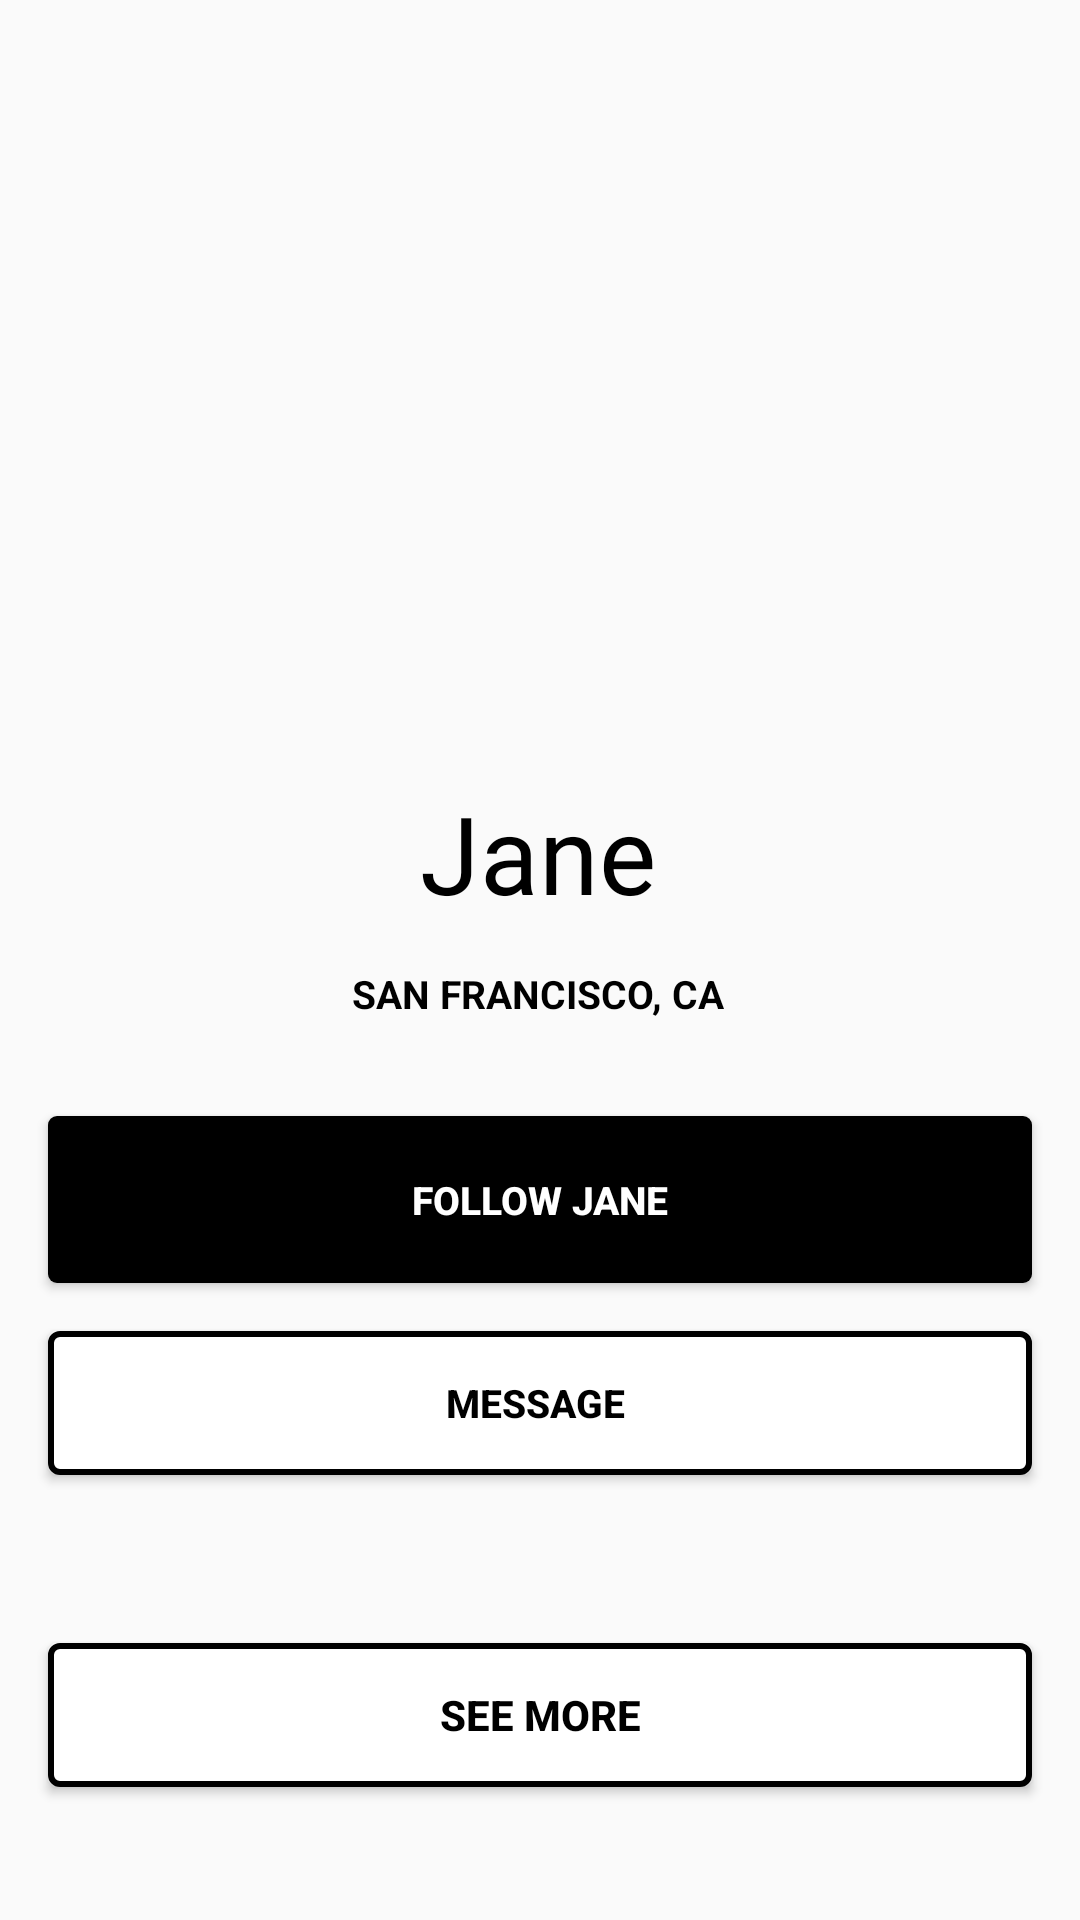

Reconstruct the res/layout file that produces this screen, plus the resources it refers to.
<!-- AndroidManifest.xml: application theme Theme.NeatRootsProject -->
<!-- res/layout/fragment_profile.xml -->
<?xml version="1.0" encoding="utf-8"?>
<androidx.constraintlayout.widget.ConstraintLayout xmlns:android="http://schemas.android.com/apk/res/android"
    xmlns:app="http://schemas.android.com/apk/res-auto"
    xmlns:tools="http://schemas.android.com/tools"
    android:id="@+id/fragment_layout_profile"
    android:layout_width="match_parent"
    android:layout_height="match_parent"
    tools:context=".fragments.ProfileFragment">

    <androidx.core.widget.NestedScrollView
        android:id="@+id/scroll_view"
        android:layout_width="match_parent"
        android:layout_height="match_parent"
        app:layout_constraintBottom_toBottomOf="parent"
        app:layout_constraintEnd_toEndOf="parent"
        app:layout_constraintStart_toStartOf="parent"
        app:layout_constraintTop_toTopOf="parent"
        >

        <androidx.constraintlayout.widget.ConstraintLayout
            android:layout_width="match_parent"
            android:layout_height="match_parent"
            app:layout_constraintBottom_toBottomOf="@id/scroll_view"
            app:layout_constraintEnd_toEndOf="@id/scroll_view"
            app:layout_constraintStart_toStartOf="@id/scroll_view"
            app:layout_constraintTop_toTopOf="@id/scroll_view">

            <ImageView
                android:id="@+id/profile_image"
                android:layout_width="160dp"
                android:layout_height="160dp"
                android:layout_marginTop="76dp"
                android:src="@drawable/profile_image"
                app:layout_constraintEnd_toEndOf="parent"
                app:layout_constraintStart_toStartOf="parent"
                app:layout_constraintTop_toTopOf="parent" />

            <TextView
                android:id="@+id/tv_profile_name"
                android:layout_width="wrap_content"
                android:layout_height="wrap_content"
                android:layout_marginTop="24dp"
                android:fontFamily="@font/comfortaa"
                android:text="Jane"
                android:textAllCaps="false"
                android:textColor="#000000"
                android:textSize="36sp"
                app:layout_constraintEnd_toEndOf="@+id/profile_image"
                app:layout_constraintHorizontal_bias="0.493"
                app:layout_constraintStart_toStartOf="@+id/profile_image"
                app:layout_constraintTop_toBottomOf="@+id/profile_image" />

            <TextView
                android:id="@+id/tv_place_name"
                android:layout_width="wrap_content"
                android:layout_height="wrap_content"
                android:layout_marginTop="14dp"
                android:text="SAN FRANCISCO, CA"
                android:textColor="#000000"
                android:textSize="13sp"
                android:textStyle="bold"
                app:layout_constraintEnd_toEndOf="@+id/tv_profile_name"
                app:layout_constraintStart_toStartOf="@+id/tv_profile_name"
                app:layout_constraintTop_toBottomOf="@+id/tv_profile_name" />

            <androidx.appcompat.widget.AppCompatButton
                android:id="@+id/btn_follow_user"
                android:layout_width="0dp"
                android:layout_height="wrap_content"
                android:layout_marginStart="16dp"
                android:layout_marginTop="32dp"
                android:layout_marginEnd="16dp"
                android:background="@drawable/button_background"
                android:text="Follow jane"
                android:textColor="@color/white"
                android:textSize="13sp"
                android:textStyle="bold"
                app:layout_constraintEnd_toEndOf="parent"
                app:layout_constraintStart_toStartOf="parent"
                app:layout_constraintTop_toBottomOf="@+id/tv_place_name" />

            <androidx.appcompat.widget.AppCompatButton
                android:id="@+id/profile_message_button"
                android:layout_width="0dp"
                android:layout_height="wrap_content"
                android:layout_marginStart="16dp"
                android:layout_marginTop="16dp"
                android:layout_marginEnd="16dp"
                android:background="@drawable/welcome_login_btn"
                android:text="Message "
                android:textColor="#000000"
                android:textSize="13sp"
                android:textStyle="bold"
                app:layout_constraintEnd_toEndOf="parent"
                app:layout_constraintHorizontal_bias="0.0"
                app:layout_constraintStart_toStartOf="parent"
                app:layout_constraintTop_toBottomOf="@+id/btn_follow_user" />

            <androidx.recyclerview.widget.RecyclerView
                android:id="@+id/rv_profile_image_recyclerview"
                android:layout_width="match_parent"
                android:layout_height="wrap_content"
                android:layout_marginStart="16dp"
                android:layout_marginTop="24dp"
                android:layout_marginEnd="16dp"
                app:layout_constraintEnd_toEndOf="parent"
                app:layout_constraintStart_toStartOf="parent"
                app:layout_constraintTop_toBottomOf="@+id/profile_message_button" />

            <androidx.appcompat.widget.AppCompatButton
                android:id="@+id/profile_button_more_pic"
                android:layout_width="match_parent"
                android:layout_height="wrap_content"
                android:layout_marginStart="16dp"
                android:layout_marginTop="32dp"
                android:layout_marginEnd="16dp"
                android:layout_marginBottom="32dp"
                android:background="@drawable/welcome_login_btn"
                android:text="See More"
                android:textColor="#000000"
                android:textStyle="bold"
                app:layout_constraintBottom_toBottomOf="parent"
                app:layout_constraintEnd_toEndOf="parent"
                app:layout_constraintStart_toStartOf="parent"
                app:layout_constraintTop_toBottomOf="@+id/rv_profile_image_recyclerview" />



        </androidx.constraintlayout.widget.ConstraintLayout>

    </androidx.core.widget.NestedScrollView>


</androidx.constraintlayout.widget.ConstraintLayout>
<!-- resources referenced by this layout -->
<resources>
  <color name="white">#FFFFFFFF</color>
  <!-- drawable button_background (drawable) -->
  <?xml version="1.0" encoding="utf-8"?>
  <shape xmlns:android="http://schemas.android.com/apk/res/android" android:shape="rectangle">
  
      <solid android:color="@color/black"/>
  
      <corners android:radius="3dp"/>
  
  
      <padding android:top="19dp" android:bottom="19dp"/>
  
  </shape>
  <!-- drawable welcome_login_btn (drawable) -->
  <?xml version="1.0" encoding="utf-8"?>
  <shape xmlns:android="http://schemas.android.com/apk/res/android">
  
     <solid android:color="@color/white" />
      <stroke android:color="@color/black" android:width="2dp"/>
      <corners android:radius="3dp"/>
  
  
  
  </shape>
  <style name="Theme.NeatRootsProject" parent="Theme.MaterialComponents.DayNight.NoActionBar.Bridge">
          
          <item name="colorPrimary">@color/black</item>
          <item name="colorPrimaryVariant">@color/black</item>
          <item name="colorOnPrimary">@color/white</item>
          
          <item name="colorSecondary">@color/pink</item>
          <item name="colorSecondaryVariant">@color/pink</item>
          <item name="colorOnSecondary">@color/black</item>
          
          <item name="android:statusBarColor">?attr/colorPrimaryVariant</item>
          
  
          <item name="android:windowLightNavigationBar">true</item>
      </style>
  <color name="black">#FF000000</color>
  <color name="pink">#E4396F</color>
</resources>
